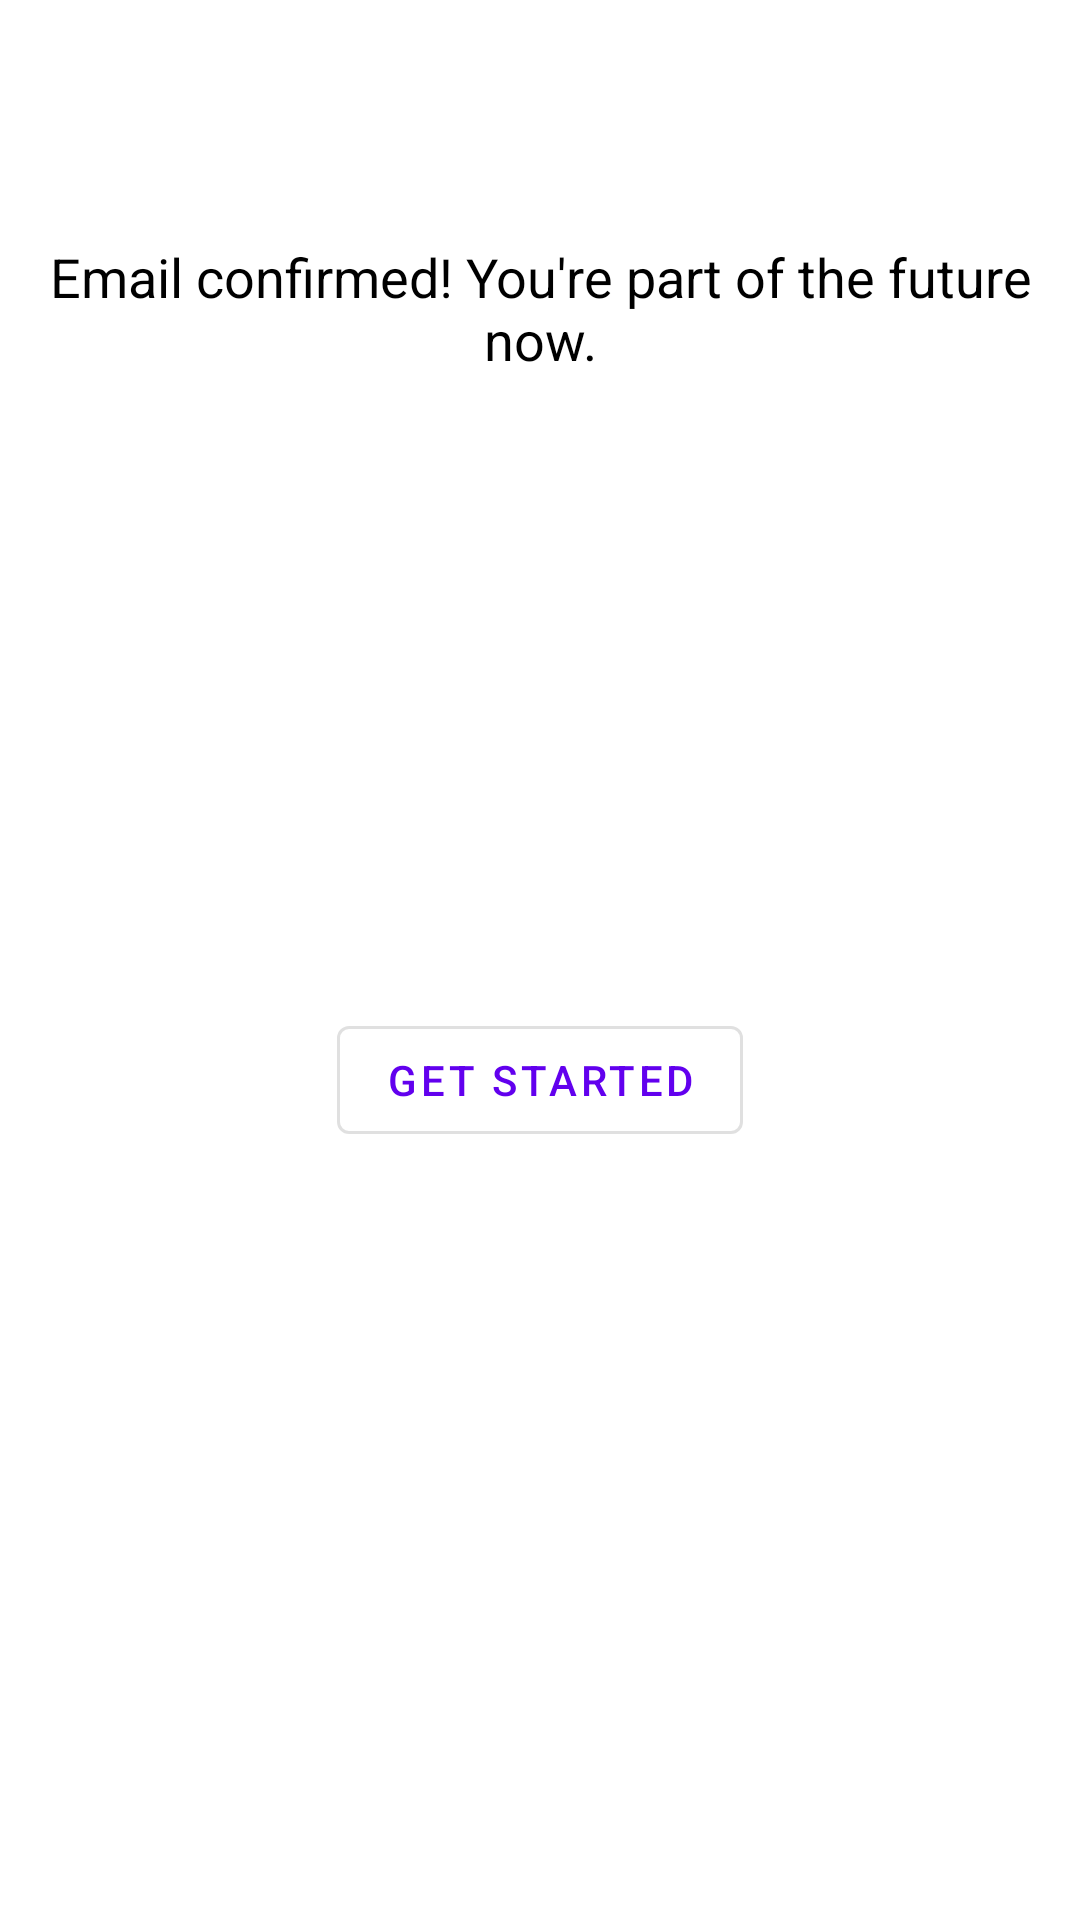

Write the Android layout XML for this screen, with the resource values it uses.
<!-- AndroidManifest.xml: application theme Theme.UntitledCaloriesApp -->
<!-- res/layout/email_confirmed_fragment.xml -->
<?xml version="1.0" encoding="utf-8"?>
<androidx.constraintlayout.widget.ConstraintLayout xmlns:android="http://schemas.android.com/apk/res/android"
    xmlns:app="http://schemas.android.com/apk/res-auto"
    android:layout_width="match_parent"
    android:layout_height="match_parent">

    <TextView
        android:id="@+id/confirmedTitle"
        android:layout_width="wrap_content"
        android:layout_height="wrap_content"
        android:layout_marginStart="20dp"
        android:layout_marginTop="80dp"
        android:layout_marginEnd="20dp"
        android:gravity="center"
        android:text="@string/confirmed_title"
        android:textColor="@color/black"
        android:textSize="18sp"
        app:layout_constraintEnd_toEndOf="parent"
        app:layout_constraintStart_toStartOf="parent"
        app:layout_constraintTop_toTopOf="parent" />

    <com.google.android.material.button.MaterialButton
        android:id="@+id/getStartedButton"
        style="@style/Widget.MaterialComponents.Button.OutlinedButton"
        android:layout_width="wrap_content"
        android:layout_height="wrap_content"
        android:text="@string/confirmed_get_started"
        app:layout_constraintBottom_toBottomOf="parent"
        app:layout_constraintEnd_toEndOf="parent"
        app:layout_constraintStart_toStartOf="parent"
        app:layout_constraintTop_toTopOf="@id/confirmedTitle" />

</androidx.constraintlayout.widget.ConstraintLayout>
<!-- resources referenced by this layout -->
<resources>
  <color name="black">#FF000000</color>
  <string name="confirmed_get_started">Get Started</string>
  <string name="confirmed_title">Email confirmed! You\'re part of the future now.</string>
  <style name="Theme.UntitledCaloriesApp" parent="Theme.MaterialComponents.Light.NoActionBar">
          <item name="colorPrimary">@color/purple_500</item>
          <item name="colorPrimaryVariant">@color/purple_700</item>
          <item name="colorOnPrimary">@color/white</item>
          <item name="colorSecondary">@color/teal_200</item>
          <item name="colorSecondaryVariant">@color/teal_700</item>
          <item name="colorOnSecondary">@color/black</item>
          <item name="android:statusBarColor" tools:targetApi="l">@color/grey0</item>
      </style>
  <color name="purple_500">#FF6200EE</color>
  <color name="purple_700">#FF3700B3</color>
  <color name="white">#FFFFFFFF</color>
  <color name="teal_200">#FF03DAC5</color>
  <color name="teal_700">#FF018786</color>
  <color name="grey0">#C1C1C1</color>
</resources>
